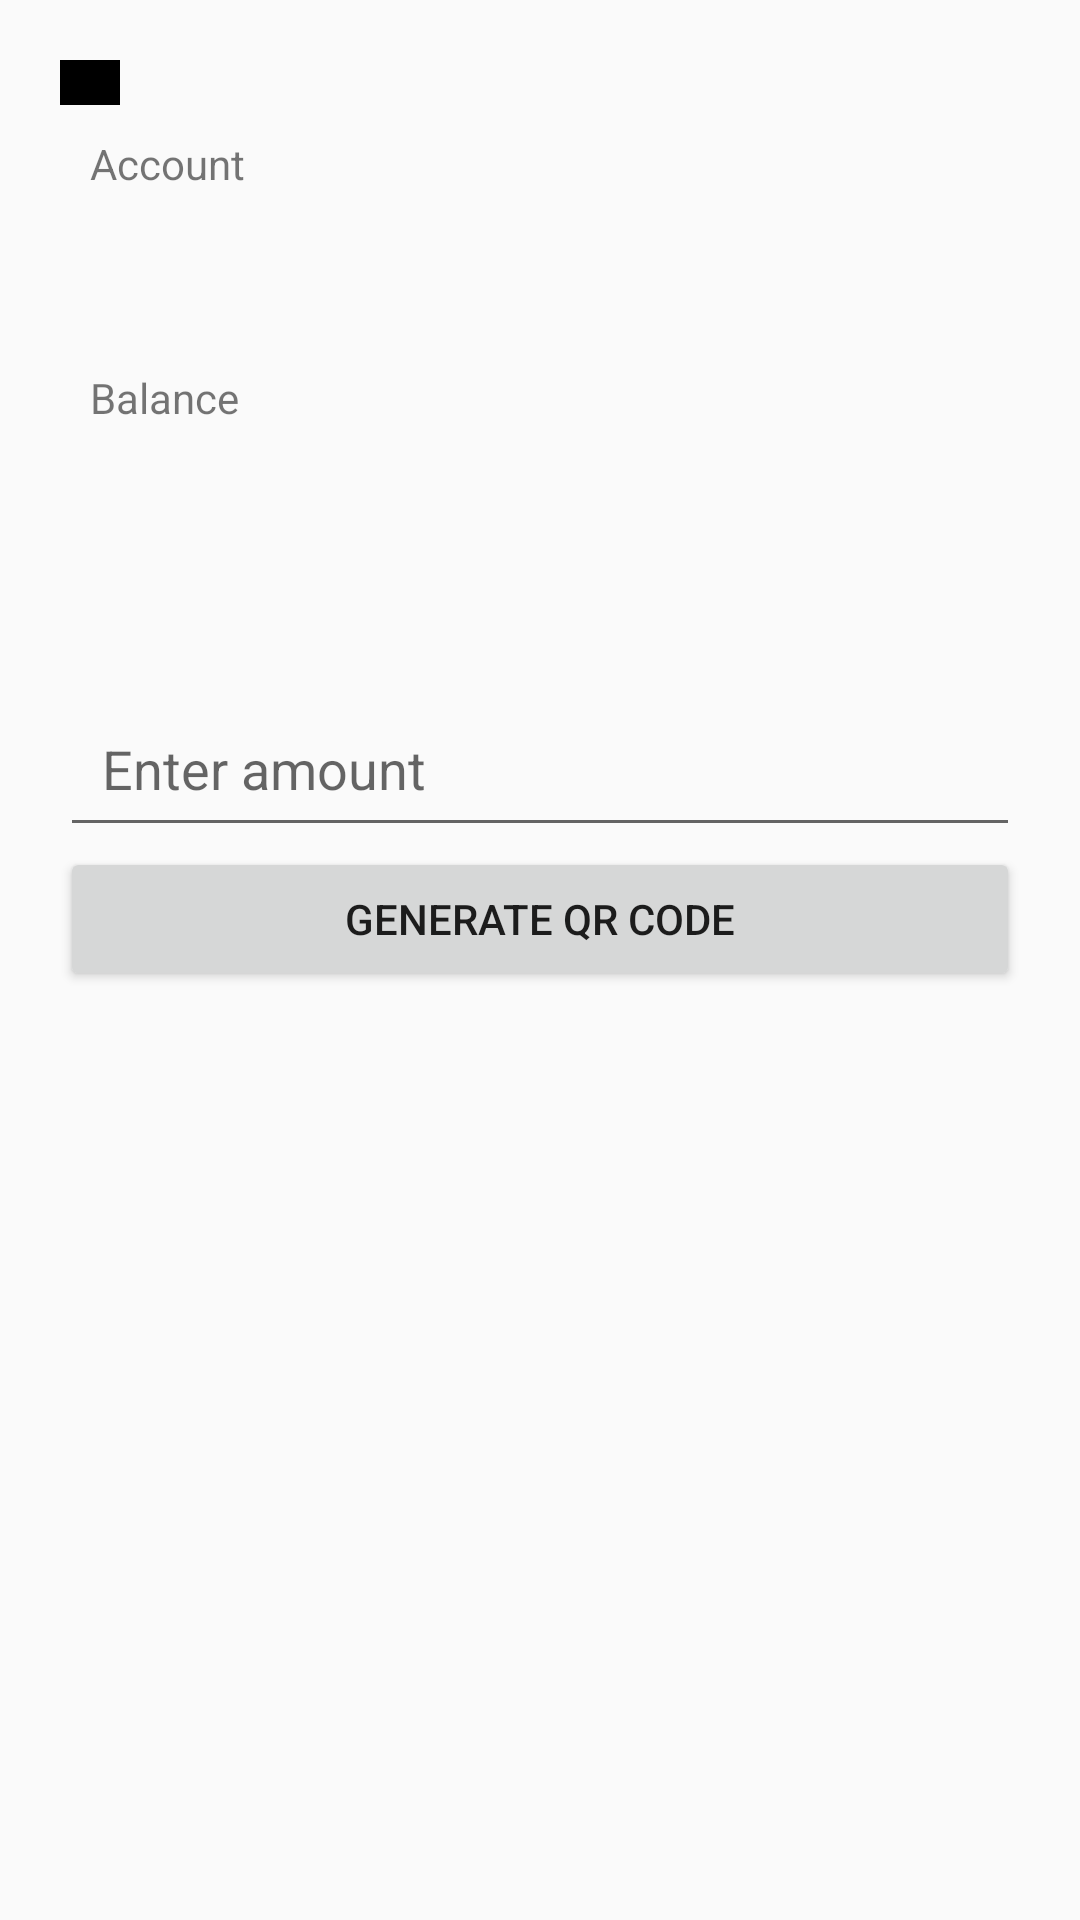

Layout XML and referenced resources for this Android screen:
<!-- AndroidManifest.xml: application theme Theme.DiceRoller -->
<!-- res/layout/activity_withdraw.xml -->
<?xml version="1.0" encoding="utf-8"?>
<LinearLayout xmlns:android="http://schemas.android.com/apk/res/android"
    android:orientation="vertical"
    android:layout_width="match_parent"
    android:layout_height="wrap_content"
    android:padding="20dp">

    <RadioGroup
        android:id="@+id/radio"
        android:layout_width="match_parent"
        android:layout_height="wrap_content"
        />

    <ImageButton
        android:id="@+id/arrowBtn"
        android:layout_width="20dp"
        android:layout_height="15dp"
        android:src="@drawable/arrow"
        android:contentDescription="Navigate back"
        />
    <TextView
        android:id="@+id/accountDes"
        android:layout_width="match_parent"
        android:layout_height="wrap_content"
        android:padding="10dp"
        android:text="@string/accdes"/>

    <TextView
        android:id="@+id/account"
        android:layout_width="match_parent"
        android:layout_height="wrap_content"
        android:padding="10dp"/>

    <TextView
        android:id="@+id/balDes"
        android:layout_width="match_parent"
        android:layout_height="wrap_content"
        android:padding="10dp"
        android:text ="@string/baldes"
        />

    <TextView
        android:id="@+id/txtBalance"
        android:layout_width="match_parent"
        android:layout_height="wrap_content"
        android:padding="10dp"/>
    <TextView
        android:id="@+id/currency"
        android:layout_width="match_parent"
        android:layout_height="wrap_content"
        android:padding="10dp" />

    <EditText
        android:id="@+id/amount"
        android:layout_width="match_parent"
        android:layout_height="wrap_content"
        android:padding="14dp"
        android:hint="Enter amount"/>
    <Button
        android:id="@+id/btn"
        android:layout_width="match_parent"
        android:layout_height="wrap_content"
        android:text="@string/Ok"
        android:padding="10dp"
        />
    <ImageView
        android:id="@+id/imageViewQRCode"
        android:layout_width="wrap_content"
        android:layout_height="wrap_content"
        android:layout_gravity="center"
        android:scaleType="centerInside" />


</LinearLayout>
<!-- resources referenced by this layout -->
<resources>
  <!-- drawable arrow: png bitmap (drawable, 23853 bytes) -->
  <string name="Ok">Generate QR Code</string>
  <string name="accdes">Account</string>
  <string name="baldes">Balance</string>
  <style name="Theme.DiceRoller" parent="Theme.AppCompat.Light.DarkActionBar" />
</resources>
